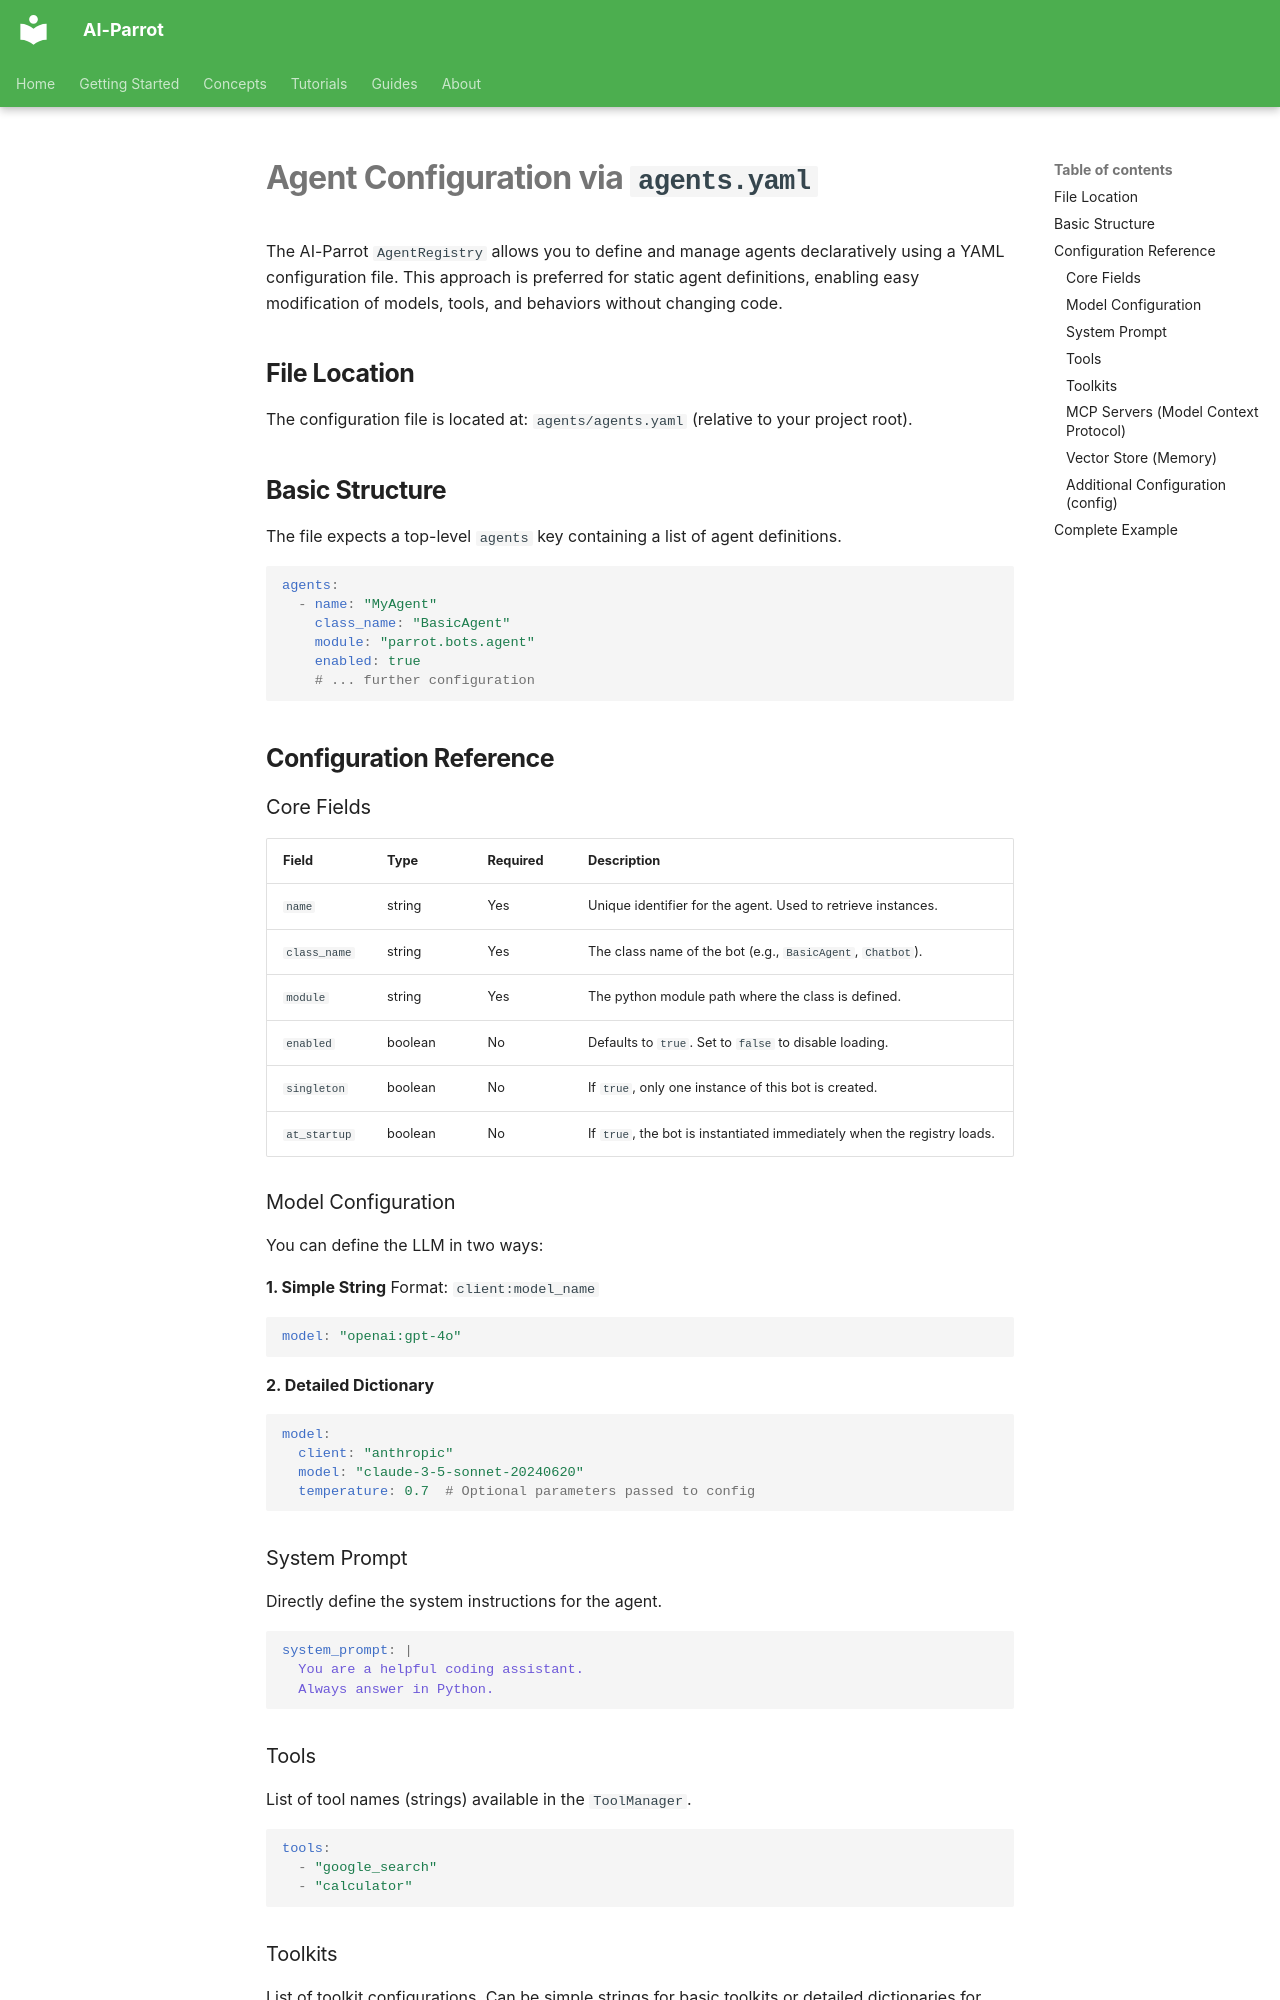

repository: phenobarbital/ai-parrot · page: agent_config_creation/index.html · generator: mkdocs

# Agent Configuration via `agents.yaml`

The AI-Parrot `AgentRegistry` allows you to define and manage agents declaratively using a YAML configuration file. This approach is preferred for static agent definitions, enabling easy modification of models, tools, and behaviors without changing code.

## File Location

The configuration file is located at:
`agents/agents.yaml` (relative to your project root).

## Basic Structure

The file expects a top-level `agents` key containing a list of agent definitions.

```yaml
agents:
  - name: "MyAgent"
    class_name: "BasicAgent"
    module: "parrot.bots.agent"
    enabled: true
    # ... further configuration
```

## Configuration Reference

### Core Fields

| Field | Type | Required | Description |
|-------|------|----------|-------------|
| `name` | string | Yes | Unique identifier for the agent. Used to retrieve instances. |
| `class_name` | string | Yes | The class name of the bot (e.g., `BasicAgent`, `Chatbot`). |
| `module` | string | Yes | The python module path where the class is defined. |
| `enabled` | boolean | No | Defaults to `true`. Set to `false` to disable loading. |
| `singleton` | boolean | No | If `true`, only one instance of this bot is created. |
| `at_startup` | boolean | No | If `true`, the bot is instantiated immediately when the registry loads. |

### Model Configuration

You can define the LLM in two ways:

**1. Simple String**
Format: `client:model_name`

```yaml
model: "openai:gpt-4o"
```

**2. Detailed Dictionary**

```yaml
model:
  client: "anthropic"
  model: "claude-3-5-sonnet-20240620"
  temperature: 0.7  # Optional parameters passed to config
```

### System Prompt

Directly define the system instructions for the agent.

```yaml
system_prompt: |
  You are a helpful coding assistant.
  Always answer in Python.
```

### Tools

List of tool names (strings) available in the `ToolManager`.

```yaml
tools:
  - "google_search"
  - "calculator"
```
